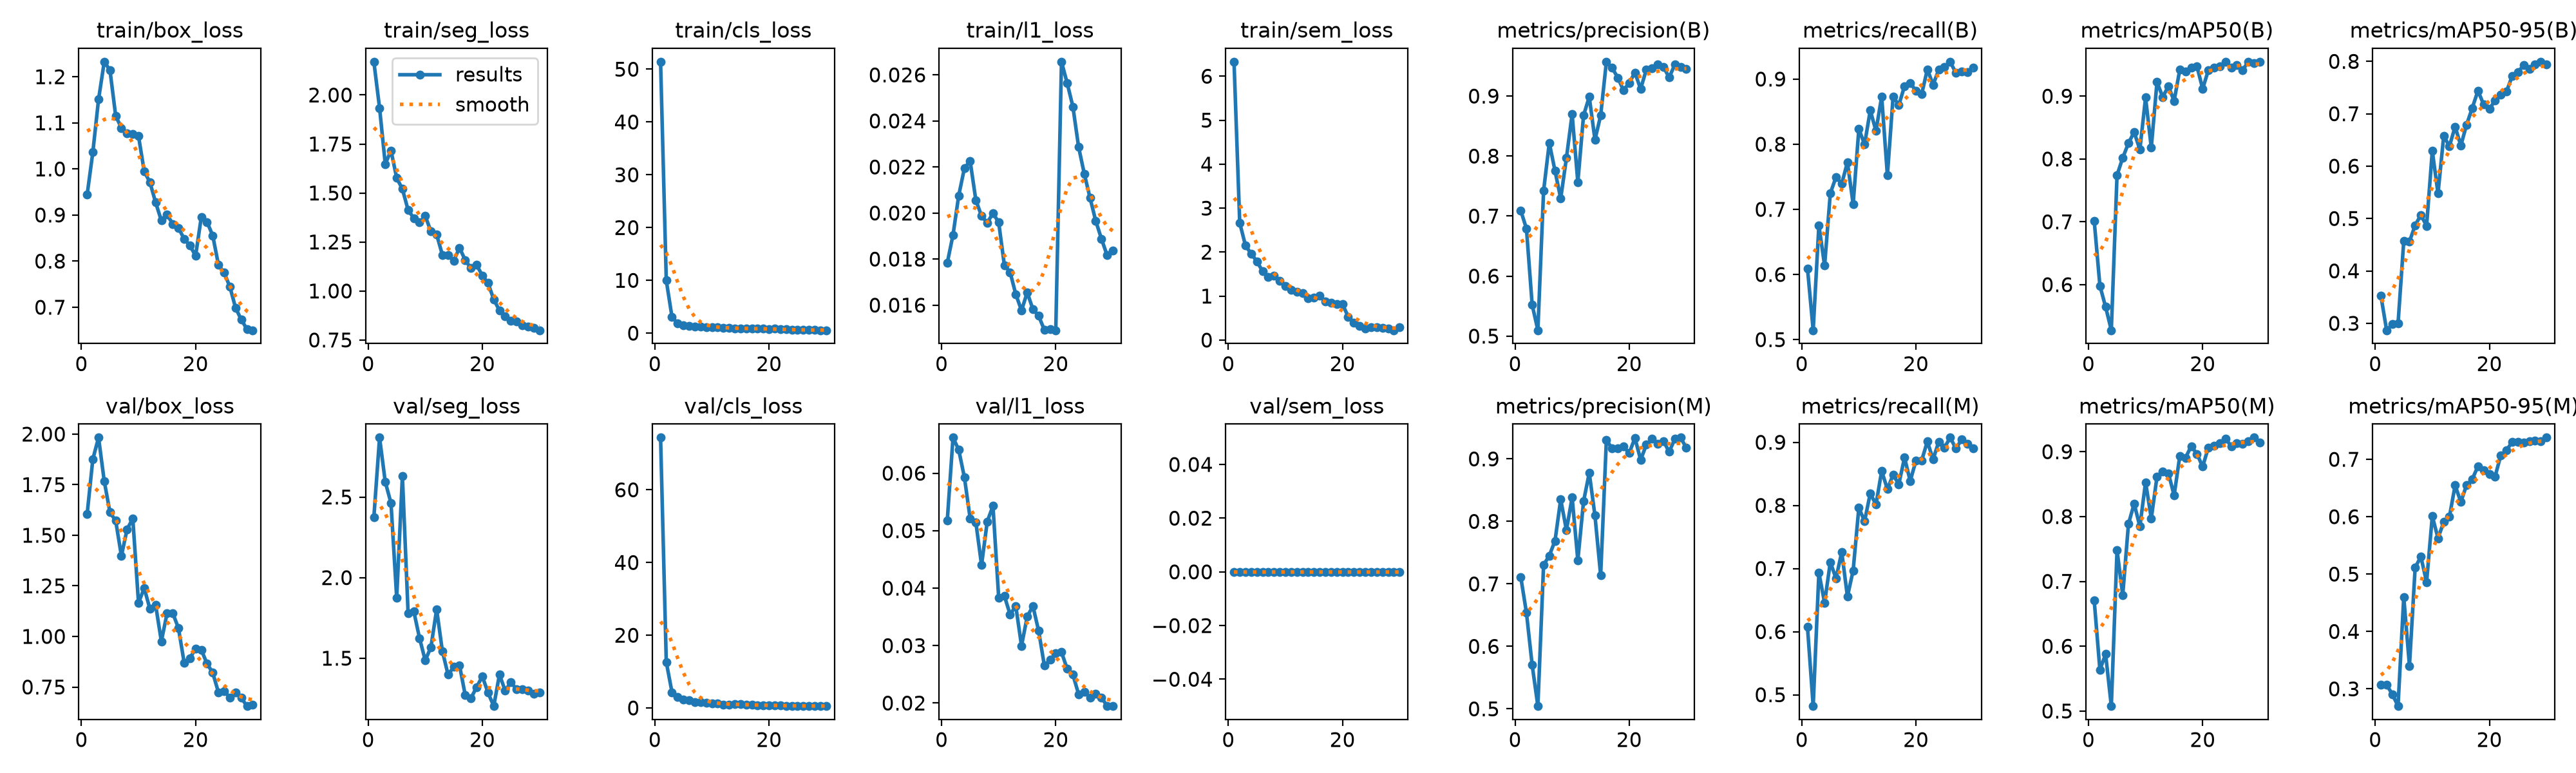

The table this chart was drawn from, first rows:
epoch, time, train/box_loss, train/seg_loss, train/cls_loss, train/l1_loss, train/sem_loss, metrics/precision(B), metrics/recall(B), metrics/mAP50(B), metrics/mAP50-95(B), metrics/precision(M), metrics/recall(M), metrics/mAP50(M), metrics/mAP50-95(M), val/box_loss, val/seg_loss, val/cls_loss, val/l1_loss, val/sem_loss, lr/pg0, lr/pg1, lr/pg2
1, 44.49, 0.9438, 2.17, 51.41, 0.01784, 6.329, 0.7093, 0.6094, 0.7017, 0.3525, 0.7112, 0.6075, 0.6707, 0.3072, 1.604, 2.374, 74.36, 0.05182, 0, 0.0005358, 0.0005358, 0.0005358
2, 73.9, 1.036, 1.934, 9.972, 0.01905, 2.665, 0.6791, 0.5144, 0.5983, 0.2867, 0.6537, 0.482, 0.5636, 0.3068, 1.876, 2.868, 12.6, 0.06619, 0, 0.001055, 0.001055, 0.001055
3, 110.2, 1.151, 1.647, 3.055, 0.02076, 2.153, 0.5522, 0.6757, 0.5646, 0.298, 0.5703, 0.6936, 0.5878, 0.2907, 1.983, 2.593, 4.322, 0.06407, 0, 0.001538, 0.001538, 0.001538
4, 142.1, 1.232, 1.717, 1.855, 0.02195, 1.964, 0.5098, 0.6135, 0.5274, 0.2994, 0.5044, 0.6456, 0.5076, 0.2699, 1.767, 2.463, 3.025, 0.05925, 0, 0.001502, 0.001502, 0.001502
5, 179.1, 1.214, 1.577, 1.539, 0.02226, 1.791, 0.7421, 0.7246, 0.7742, 0.4568, 0.7302, 0.7102, 0.7485, 0.4601, 1.613, 1.874, 2.332, 0.05214, 0, 0.001447, 0.001447, 0.001447
6, 211.9, 1.115, 1.52, 1.368, 0.02056, 1.567, 0.822, 0.7496, 0.8018, 0.456, 0.7452, 0.6843, 0.6788, 0.3402, 1.572, 2.63, 2.046, 0.05145, 0, 0.001392, 0.001392, 0.001392
7, 248.2, 1.089, 1.413, 1.272, 0.01987, 1.428, 0.7755, 0.7392, 0.8252, 0.4871, 0.7689, 0.7261, 0.7885, 0.5115, 1.398, 1.778, 1.644, 0.04402, 0, 0.001337, 0.001337, 0.001337
8, 286.4, 1.078, 1.371, 1.234, 0.01957, 1.458, 0.7293, 0.7722, 0.8428, 0.5068, 0.8352, 0.6556, 0.82, 0.5303, 1.53, 1.79, 1.543, 0.0516, 0, 0.001282, 0.001282, 0.001282
9, 321.1, 1.075, 1.35, 1.177, 0.02, 1.354, 0.7968, 0.708, 0.8148, 0.486, 0.786, 0.6968, 0.7845, 0.4859, 1.583, 1.625, 1.383, 0.0543, 0, 0.001227, 0.001227, 0.001227
10, 357.6, 1.071, 1.383, 1.162, 0.01959, 1.23, 0.8699, 0.8234, 0.8978, 0.6291, 0.8384, 0.7963, 0.853, 0.6009, 1.166, 1.486, 1.275, 0.03836, 0, 0.001172, 0.001172, 0.001172
11, 394.5, 0.9947, 1.303, 1.06, 0.01773, 1.143, 0.7563, 0.7996, 0.8181, 0.5477, 0.7377, 0.7748, 0.7971, 0.5624, 1.239, 1.569, 1.216, 0.03863, 0, 0.001117, 0.001117, 0.001117
12, 427.3, 0.971, 1.288, 1.029, 0.01743, 1.097, 0.8677, 0.8519, 0.9225, 0.6576, 0.8319, 0.8192, 0.8614, 0.5907, 1.136, 1.803, 0.9091, 0.03543, 0, 0.001062, 0.001062, 0.001062
13, 460, 0.9272, 1.185, 0.9585, 0.01647, 1.062, 0.8988, 0.8205, 0.8987, 0.6382, 0.8777, 0.8013, 0.8698, 0.5999, 1.155, 1.545, 0.9597, 0.03686, 0, 0.001007, 0.001007, 0.001007
14, 496.3, 0.8879, 1.182, 0.9189, 0.01577, 0.9571, 0.8271, 0.8732, 0.9157, 0.6753, 0.8092, 0.8546, 0.8669, 0.6547, 0.9761, 1.398, 1.021, 0.02996, 0, 0.0009519, 0.0009519, 0.0009519
15, 529.1, 0.9006, 1.155, 0.9103, 0.01655, 0.959, 0.8678, 0.752, 0.8924, 0.6392, 0.7137, 0.8257, 0.8325, 0.6257, 1.114, 1.446, 1.106, 0.03507, 0, 0.0008968, 0.0008968, 0.0008968
16, 564.4, 0.8808, 1.221, 0.8933, 0.01582, 1.016, 0.9572, 0.8734, 0.9423, 0.6788, 0.9304, 0.8486, 0.8937, 0.655, 1.115, 1.457, 0.8005, 0.03686, 0, 0.0008418, 0.0008418, 0.0008418
17, 596.9, 0.8722, 1.158, 0.8594, 0.01553, 0.8751, 0.947, 0.8599, 0.9389, 0.711, 0.9165, 0.8335, 0.8907, 0.6654, 1.041, 1.272, 0.8828, 0.03256, 0, 0.0007868, 0.0007868, 0.0007868
18, 629.7, 0.8478, 1.116, 0.8173, 0.01493, 0.8445, 0.9307, 0.8892, 0.9454, 0.744, 0.9166, 0.8757, 0.9085, 0.6879, 0.8697, 1.251, 0.6959, 0.02653, 0, 0.0007318, 0.0007318, 0.0007318
19, 667.1, 0.834, 1.133, 0.8337, 0.01497, 0.8216, 0.9094, 0.8938, 0.9474, 0.7175, 0.9195, 0.8387, 0.8965, 0.6815, 0.8923, 1.321, 0.673, 0.02751, 0, 0.0006768, 0.0006768, 0.0006768
20, 700.3, 0.8115, 1.079, 0.7974, 0.01491, 0.8151, 0.9221, 0.8821, 0.9117, 0.7091, 0.9094, 0.8709, 0.8769, 0.6746, 0.9403, 1.387, 0.7931, 0.02869, 0, 0.0006218, 0.0006218, 0.0006218
21, 740.7, 0.8958, 1.041, 0.8416, 0.02657, 0.5326, 0.9391, 0.8767, 0.9414, 0.7253, 0.9335, 0.871, 0.9066, 0.6701, 0.9341, 1.286, 0.6969, 0.02887, 0, 0.0005668, 0.0005668, 0.0005668
22, 757.5, 0.8849, 0.9569, 0.7575, 0.02564, 0.4016, 0.9119, 0.9149, 0.9455, 0.7368, 0.8986, 0.9014, 0.9092, 0.707, 0.8652, 1.203, 0.6889, 0.02594, 0, 0.0005118, 0.0005118, 0.0005118
23, 773.6, 0.8556, 0.9008, 0.6939, 0.02462, 0.3267, 0.9442, 0.8913, 0.947, 0.7422, 0.9226, 0.8729, 0.9134, 0.7157, 0.8209, 1.398, 0.5918, 0.02493, 0, 0.0004568, 0.0004568, 0.0004568
24, 790.6, 0.7921, 0.8709, 0.6387, 0.02287, 0.2615, 0.9461, 0.9144, 0.9547, 0.7724, 0.932, 0.9009, 0.9205, 0.7305, 0.7235, 1.299, 0.5351, 0.02156, 0, 0.0004017, 0.0004017, 0.0004017
25, 820.8, 0.7748, 0.8492, 0.6148, 0.0217, 0.2963, 0.9525, 0.9187, 0.9458, 0.7789, 0.9244, 0.8916, 0.9083, 0.7299, 0.7309, 1.35, 0.5664, 0.0219, 0, 0.0003467, 0.0003467, 0.0003467
26, 837.7, 0.7446, 0.8448, 0.6003, 0.02066, 0.293, 0.9483, 0.9266, 0.9491, 0.793, 0.9286, 0.9074, 0.9133, 0.7289, 0.6965, 1.309, 0.5458, 0.02095, 0, 0.0002917, 0.0002917, 0.0002917
27, 868.3, 0.6987, 0.825, 0.5756, 0.01966, 0.2834, 0.9311, 0.9093, 0.9414, 0.785, 0.9112, 0.8902, 0.9124, 0.731, 0.7216, 1.308, 0.5867, 0.0216, 0, 0.0002367, 0.0002367, 0.0002367
28, 885.5, 0.673, 0.8176, 0.5813, 0.01888, 0.258, 0.9527, 0.9116, 0.9548, 0.794, 0.9321, 0.9042, 0.9159, 0.7321, 0.6966, 1.298, 0.5324, 0.02097, 0, 0.0001817, 0.0001817, 0.0001817
29, 916.1, 0.6523, 0.8127, 0.552, 0.01816, 0.224, 0.9482, 0.9107, 0.9523, 0.7993, 0.9341, 0.8972, 0.9217, 0.7315, 0.6557, 1.281, 0.5131, 0.01947, 0, 0.0001267, 0.0001267, 0.0001267
30, 933.4, 0.6501, 0.7997, 0.5565, 0.01838, 0.2863, 0.9456, 0.9177, 0.9546, 0.7939, 0.9177, 0.8906, 0.9142, 0.7378, 0.6626, 1.287, 0.5047, 0.01952, 0, 7.1681e-05, 7.1681e-05, 7.1681e-05
